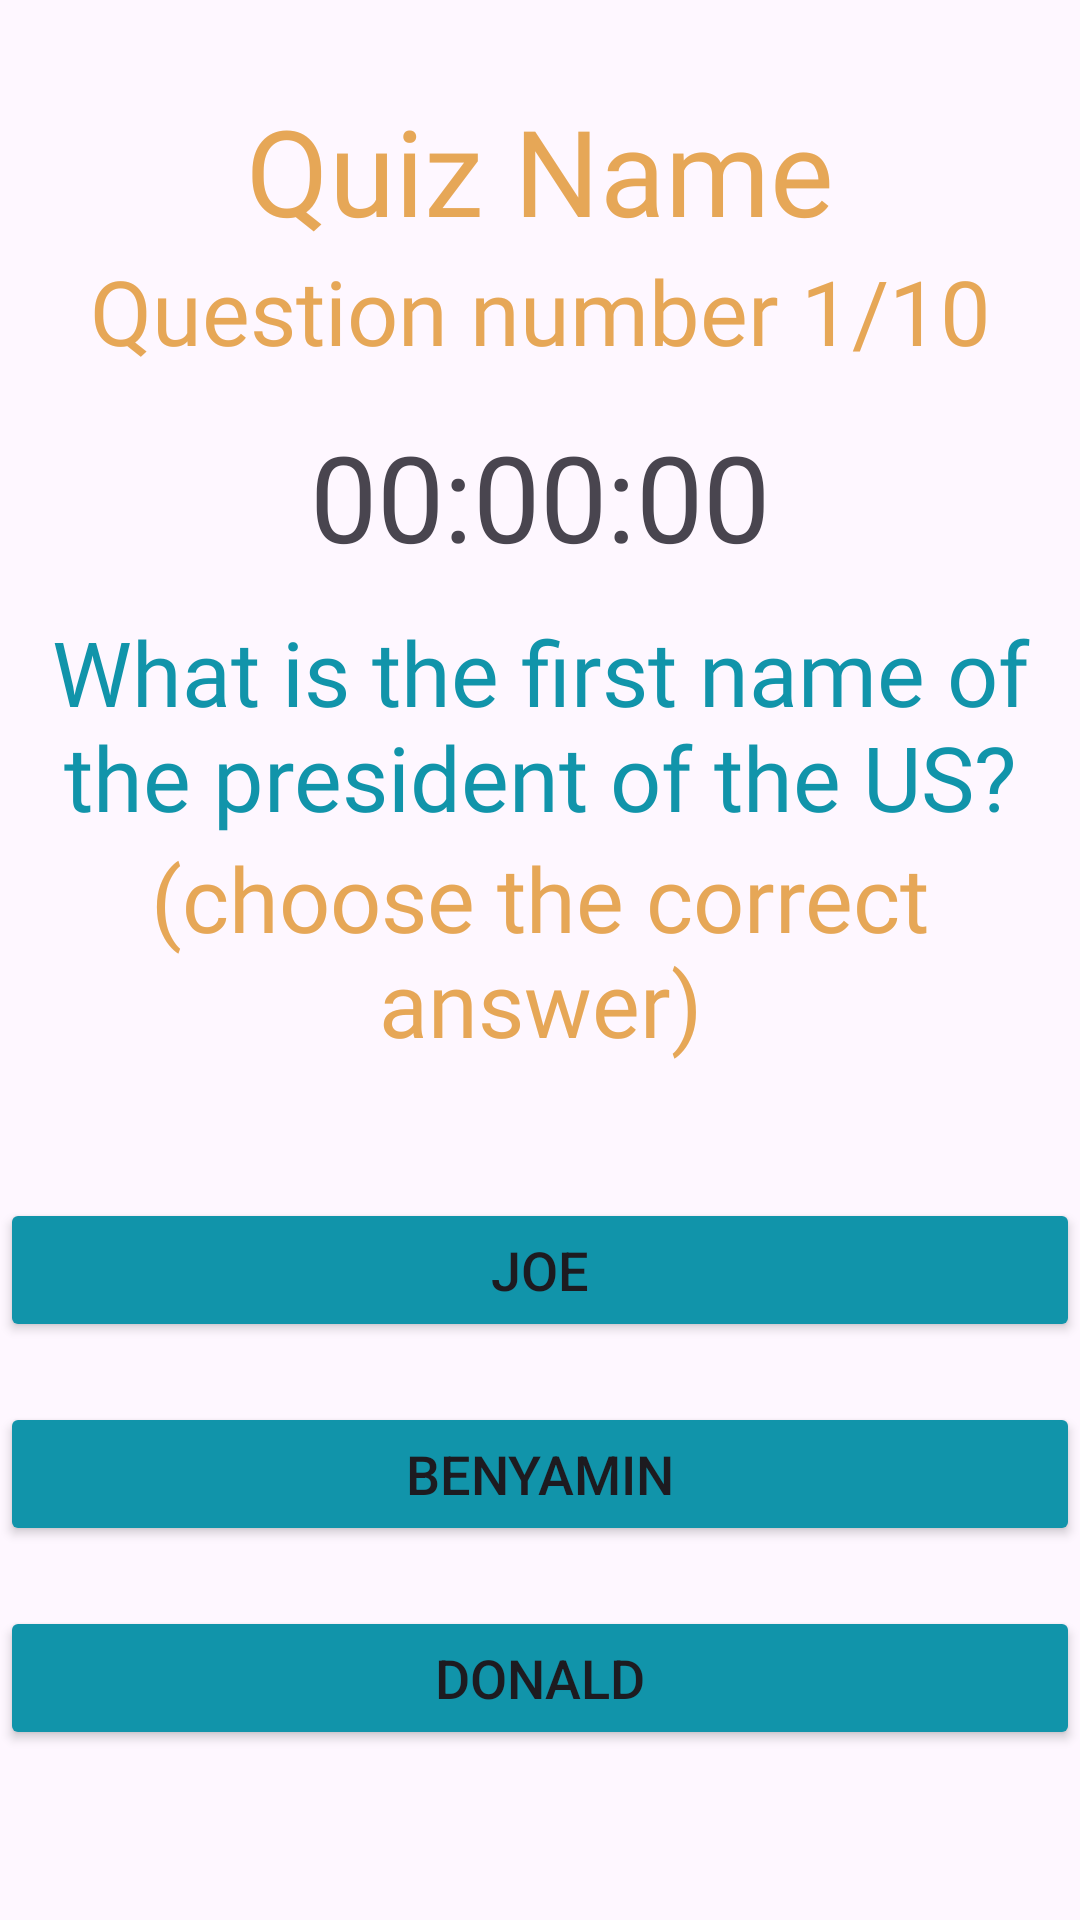

Reconstruct the res/layout file that produces this screen, plus the resources it refers to.
<!-- AndroidManifest.xml: application theme Theme.MyApplication -->
<!-- res/layout/activity_play_quiz.xml -->
<?xml version="1.0" encoding="utf-8"?>
<LinearLayout xmlns:android="http://schemas.android.com/apk/res/android"
    xmlns:app="http://schemas.android.com/apk/res-auto"
    xmlns:tools="http://schemas.android.com/tools"
    android:id="@+id/main"
    android:orientation="vertical"
    android:layout_width="match_parent"
    android:layout_height="match_parent"
    tools:context=".PlayQuizActivity">

    <TextView
        android:id="@+id/QuizNameInPlay"
        android:layout_width="350dp"
        android:layout_height="wrap_content"
        android:gravity="center"
        android:layout_gravity="center"
        android:layout_marginTop="30dp"
        android:text="Quiz Name"
        android:textSize="40dp"
        android:textColor="#E6A757"
        android:fontFamily="@font/caveatbrush"
        android:textAppearance="@style/TextAppearance.AppCompat.Body2"
        />

    <TextView
        android:id="@+id/QuestNumInPlay"
        android:layout_width="350dp"
        android:layout_height="wrap_content"
        android:gravity="center"
        android:layout_gravity="center"
        android:text="Question number 1/10"
        android:textSize="30dp"
        android:textColor="#E6A757"
        android:fontFamily="@font/caveatbrush"
        android:textAppearance="@style/TextAppearance.AppCompat.Body2"
        />

    <TextView
        android:layout_width="200dp"
        android:layout_height="50dp"
        android:layout_gravity="center"
        android:text="00:00:00"
        android:textSize="40dp"
        android:gravity="center"
        android:layout_marginTop="15dp"
        android:id="@+id/countdown_timer_view"
        />

    <TextView
        android:id="@+id/QuestTextInPlay"
        android:layout_width="350dp"
        android:layout_height="wrap_content"
        android:gravity="center"
        android:layout_gravity="center"
        android:text="What is the first name of the president of the US?"
        android:textSize="30dp"
        android:textColor="@color/homeColor"
        android:layout_marginTop="15dp"

        android:fontFamily="@font/caveatbrush"
        android:textAppearance="@style/TextAppearance.AppCompat.Body2"
        />

    <TextView
        android:layout_width="350dp"
        android:layout_height="wrap_content"
        android:gravity="center"
        android:layout_gravity="center"
        android:text="(choose the correct answer)"
        android:textSize="30dp"
        android:textColor="#E6A757"
        android:layout_marginBottom="45dp"
        android:fontFamily="@font/caveatbrush"
        android:textAppearance="@style/TextAppearance.AppCompat.Body2"
        />

    <Button
        android:id="@+id/buttonInPlay"
        android:layout_width="match_parent"
        android:layout_height="wrap_content"
        android:backgroundTint="@color/homeColor"
        android:layout_marginBottom="20dp"
        android:textSize="18dp"
        android:text="Joe" />

    <Button
        android:id="@+id/button2InPlay"
        android:layout_width="match_parent"
        android:layout_height="wrap_content"
        android:backgroundTint="@color/homeColor"
        android:layout_marginBottom="20dp"
        android:textSize="18dp"
        android:text="Benyamin" />

    <Button
        android:id="@+id/button3InPlay"
        android:layout_width="match_parent"
        android:layout_height="wrap_content"
        android:backgroundTint="@color/homeColor"
        android:layout_marginBottom="20dp"
        android:textSize="18dp"
        android:text="Donald" />

    <Button
        android:id="@+id/button4InPlay"
        android:layout_width="match_parent"
        android:layout_height="wrap_content"
        android:backgroundTint="@color/homeColor"
        android:layout_marginBottom="50dp"
        android:textSize="18dp"
        android:text="Steve" />


    <TextView
        android:layout_width="350dp"
        android:layout_height="wrap_content"
        android:gravity="center"
        android:layout_gravity="center"
        android:text="(progress: 0/0)"
        android:textSize="30dp"
        android:id="@+id/progressTV"
        android:textColor="#E6A757"
        android:layout_marginBottom="45dp"
        android:fontFamily="@font/caveatbrush"
        android:textAppearance="@style/TextAppearance.AppCompat.Body2"
        />

</LinearLayout>
<!-- resources referenced by this layout -->
<resources>
  <color name="homeColor">#1194AA</color>
  <style name="Theme.MyApplication" parent="Base.Theme.MyApplication" />
  <style name="Base.Theme.MyApplication" parent="Theme.Material3.DayNight.NoActionBar">
          
          
      </style>
</resources>
